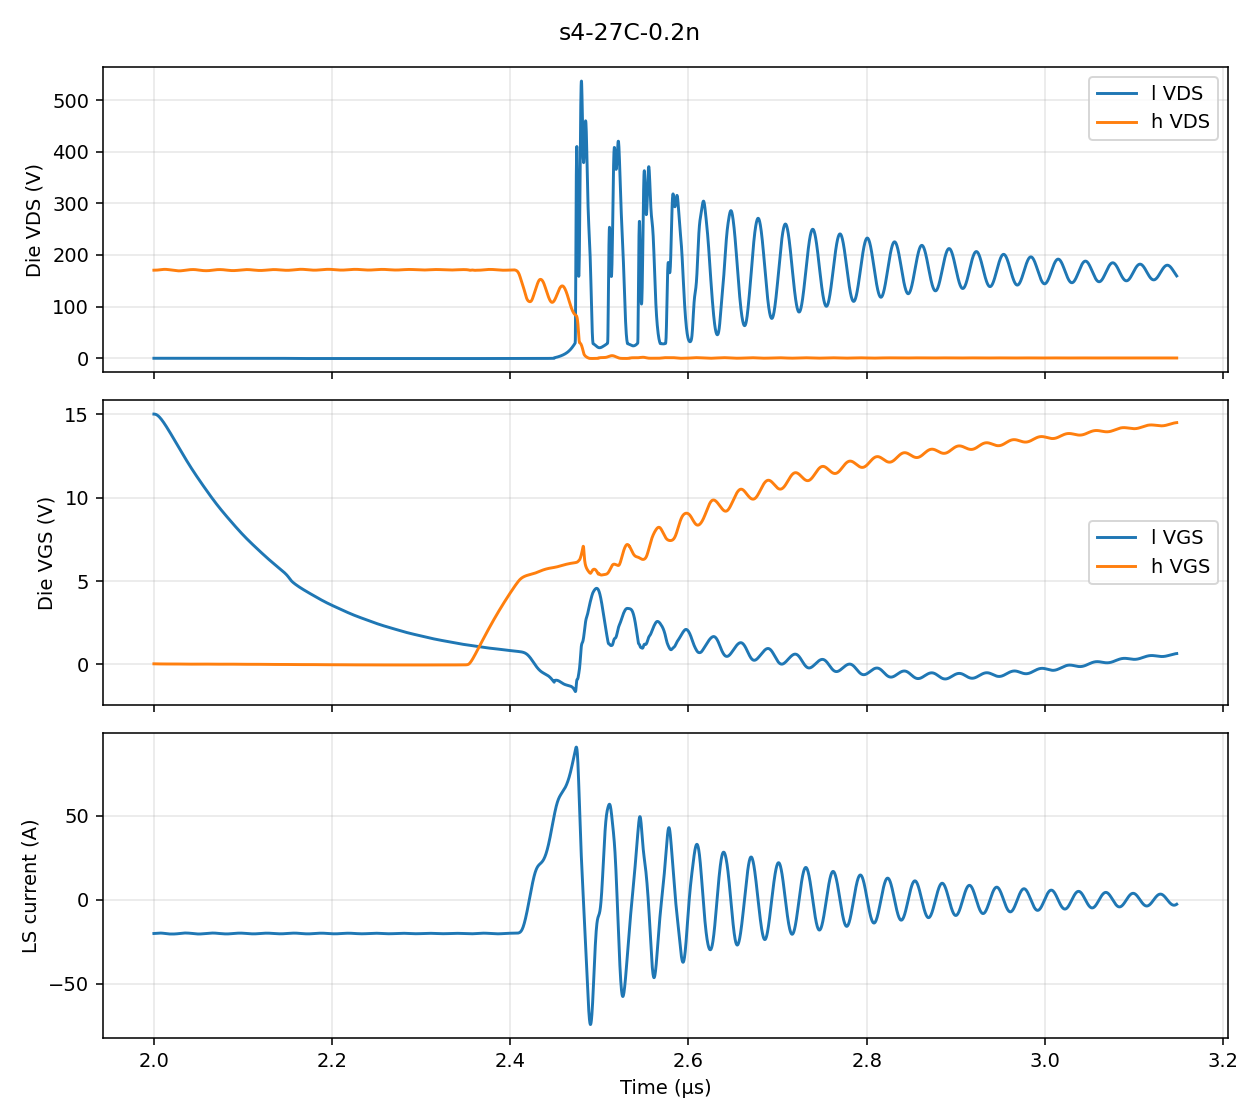

The data file committed next to this chart (first rows):
time, v(sw), v(bus), v(xql.dd), v(xql.g), v(xql.s), v(xqh.dd), v(xqh.g), v(xqh.s), v(gl_cmd), v(gh_cmd), i(vids)
2.00002e-06, -0.3065, 170.1, -0.3066, 15, -0.0228, 170.1, -0.2707, -0.3066, 14.93, -0.3065, -20
2.00006e-06, -0.2974, 170.1, -0.3028, 15, -0.01902, 170.1, -0.2618, -0.2977, 14.81, -0.2974, -20
2.00010932476e-06, -0.288, 170.1, -0.304, 15, -0.02031, 170.1, -0.2527, -0.2886, 14.68, -0.288, -20
2.00017410075e-06, -0.2779, 170.1, -0.3127, 14.99, -0.02899, 170.1, -0.2432, -0.2791, 14.49, -0.2779, -19.99
2.00023592009e-06, -0.2704, 170.1, -0.3255, 14.98, -0.04187, 170.1, -0.2362, -0.2721, 14.31, -0.2704, -19.99
2.00033003833e-06, -0.2618, 170.1, -0.3487, 14.96, -0.06511, 170.1, -0.2285, -0.2644, 14.04, -0.2618, -19.99
2.00047430321e-06, -0.254, 170.1, -0.3845, 14.92, -0.1012, 170.1, -0.2216, -0.2575, 13.62, -0.254, -19.99
2.00067430321e-06, -0.2506, 170.1, -0.4269, 14.88, -0.1438, 170.1, -0.2188, -0.2546, 13.03, -0.2506, -19.98
2.00087430321e-06, -0.2536, 170.1, -0.4589, 14.84, -0.1762, 170.1, -0.2217, -0.2574, 12.43, -0.2536, -19.97
2.00107430321e-06, -0.2618, 170.1, -0.4825, 14.82, -0.2, 170.1, -0.2289, -0.2646, 11.84, -0.2618, -19.97
2.00127430321e-06, -0.2742, 170.1, -0.5003, 14.8, -0.2182, 170.1, -0.24, -0.2755, 11.24, -0.2742, -19.96
2.00147430321e-06, -0.2903, 170.1, -0.5148, 14.78, -0.2331, 170.1, -0.2545, -0.2899, 10.64, -0.2903, -19.95
2.00167430321e-06, -0.3098, 170.1, -0.5279, 14.77, -0.2465, 170.1, -0.272, -0.3073, 10.04, -0.3098, -19.94
2.00187430321e-06, -0.3322, 170.1, -0.5405, 14.75, -0.2593, 170.1, -0.2924, -0.3275, 9.443, -0.3322, -19.93
2.00207430321e-06, -0.3572, 170.1, -0.5532, 14.73, -0.2723, 170.1, -0.3154, -0.3503, 8.844, -0.3572, -19.92
2.00227430321e-06, -0.3844, 170.1, -0.5664, 14.72, -0.2857, 170, -0.3406, -0.3754, 8.245, -0.3844, -19.92
2.00247430321e-06, -0.4135, 170, -0.58, 14.7, -0.2996, 170, -0.3678, -0.4024, 7.646, -0.4135, -19.91
2.00267430321e-06, -0.4442, 170, -0.5942, 14.68, -0.314, 170, -0.3968, -0.4311, 7.047, -0.4442, -19.9
2.00287430321e-06, -0.476, 170, -0.6089, 14.66, -0.3289, 170, -0.4271, -0.4613, 6.448, -0.476, -19.89
2.00307430321e-06, -0.5087, 170, -0.6239, 14.64, -0.3441, 170, -0.4585, -0.4925, 5.849, -0.5087, -19.88
2.00327430321e-06, -0.5419, 170, -0.6392, 14.61, -0.3595, 170, -0.4907, -0.5244, 5.249, -0.5419, -19.87
2.00347430321e-06, -0.5753, 170, -0.6546, 14.59, -0.375, 170, -0.5233, -0.5568, 4.65, -0.5753, -19.86
2.00367430321e-06, -0.6084, 170, -0.6699, 14.57, -0.3904, 169.9, -0.556, -0.5892, 4.05, -0.6084, -19.85
2.00387430321e-06, -0.6411, 170, -0.6851, 14.55, -0.4056, 169.9, -0.5885, -0.6214, 3.449, -0.6411, -19.84
2.00407430321e-06, -0.6729, 170, -0.7, 14.53, -0.4205, 169.9, -0.6204, -0.6531, 2.848, -0.6729, -19.83
2.00427430321e-06, -0.7036, 170, -0.7144, 14.5, -0.4349, 169.9, -0.6514, -0.6838, 2.247, -0.7036, -19.82
2.00447430321e-06, -0.733, 170, -0.7282, 14.48, -0.4486, 169.9, -0.6812, -0.7134, 1.645, -0.733, -19.82
2.00467430321e-06, -0.7607, 170, -0.7413, 14.46, -0.4617, 169.9, -0.7096, -0.7415, 1.043, -0.7607, -19.81
2.00487430321e-06, -0.7866, 170, -0.7535, 14.44, -0.4739, 169.9, -0.7363, -0.7679, 0.4405, -0.7866, -19.8
2.005e-06, -0.8018, 170, -0.7608, 14.42, -0.4811, 170, -0.7522, -0.7836, 0.06149, -0.8018, -19.79
2.00502e-06, -0.8042, 170, -0.762, 14.42, -0.4822, 170, -0.7547, -0.7861, 0.06107, -0.8042, -19.79
2.00506e-06, -0.809, 170, -0.7642, 14.42, -0.4845, 170, -0.7596, -0.791, 0.06023, -0.809, -19.79
2.00514e-06, -0.8183, 170, -0.7685, 14.41, -0.4887, 170, -0.7693, -0.8006, 0.05849, -0.8183, -19.79
2.0053e-06, -0.8358, 170, -0.776, 14.39, -0.4961, 170, -0.7876, -0.8186, 0.05479, -0.8358, -19.78
2.0055e-06, -0.8554, 170, -0.7839, 14.38, -0.5039, 170, -0.8082, -0.8389, 0.04973, -0.8554, -19.77
2.0057e-06, -0.8724, 170, -0.7905, 14.36, -0.5104, 170, -0.8262, -0.8566, 0.04416, -0.8724, -19.77
2.0059e-06, -0.8867, 170.1, -0.7959, 14.34, -0.5156, 170, -0.8416, -0.8717, 0.03809, -0.8867, -19.76
2.0061e-06, -0.8984, 170.1, -0.8002, 14.33, -0.5197, 170.1, -0.8544, -0.8842, 0.0315, -0.8984, -19.76
2.0063e-06, -0.9074, 170.1, -0.8033, 14.31, -0.5227, 170.1, -0.8645, -0.894, 0.0244, -0.9074, -19.75
2.0065e-06, -0.9137, 170.1, -0.8053, 14.3, -0.5245, 170.1, -0.8719, -0.9012, 0.01682, -0.9137, -19.75
2.0067e-06, -0.9175, 170.2, -0.8061, 14.29, -0.5251, 170.2, -0.8769, -0.9058, 0.008781, -0.9175, -19.74
2.0069e-06, -0.9188, 170.2, -0.8058, 14.28, -0.5246, 170.2, -0.8793, -0.908, 0.0003121, -0.9188, -19.74
2.0071e-06, -0.9176, 170.3, -0.8043, 14.27, -0.523, 170.3, -0.8794, -0.9079, -0.008543, -0.9176, -19.74
2.0073e-06, -0.9143, 170.3, -0.8019, 14.26, -0.5203, 170.3, -0.8774, -0.9056, -0.01774, -0.9143, -19.74
2.0075e-06, -0.9089, 170.4, -0.7984, 14.25, -0.5167, 170.4, -0.8734, -0.9013, -0.02722, -0.9089, -19.74
2.0077e-06, -0.9016, 170.4, -0.7941, 14.24, -0.5122, 170.4, -0.8677, -0.8953, -0.03694, -0.9016, -19.74
2.0079e-06, -0.8926, 170.5, -0.789, 14.23, -0.5069, 170.5, -0.8604, -0.8878, -0.04683, -0.8926, -19.74
2.0081e-06, -0.8823, 170.5, -0.7831, 14.22, -0.5009, 170.5, -0.8518, -0.8789, -0.05683, -0.8823, -19.75
2.0083e-06, -0.8707, 170.6, -0.7767, 14.22, -0.4943, 170.6, -0.8421, -0.869, -0.06687, -0.8707, -19.75
2.0085e-06, -0.8582, 170.6, -0.7697, 14.21, -0.4872, 170.6, -0.8316, -0.8583, -0.07689, -0.8582, -19.76
2.0087e-06, -0.8451, 170.7, -0.7624, 14.21, -0.4798, 170.7, -0.8206, -0.8471, -0.08681, -0.8451, -19.76
2.0089e-06, -0.8315, 170.7, -0.7549, 14.2, -0.4721, 170.7, -0.8092, -0.8355, -0.09658, -0.8315, -19.77
2.0091e-06, -0.8177, 170.8, -0.7472, 14.19, -0.4644, 170.8, -0.7978, -0.8239, -0.1061, -0.8177, -19.78
2.0093e-06, -0.804, 170.8, -0.7396, 14.19, -0.4566, 170.8, -0.7865, -0.8124, -0.1154, -0.804, -19.79
2.0095e-06, -0.7907, 170.9, -0.732, 14.18, -0.4489, 170.9, -0.7756, -0.8014, -0.1243, -0.7907, -19.8
2.0097e-06, -0.7779, 170.9, -0.7247, 14.17, -0.4415, 170.9, -0.7653, -0.7909, -0.1328, -0.7779, -19.81
2.0099e-06, -0.7659, 171, -0.7177, 14.16, -0.4344, 171, -0.7557, -0.7811, -0.1408, -0.7659, -19.82
2.0101e-06, -0.7549, 171, -0.7111, 14.16, -0.4278, 171, -0.7471, -0.7724, -0.1483, -0.7549, -19.83
2.0103e-06, -0.745, 171, -0.7051, 14.15, -0.4216, 171.1, -0.7395, -0.7647, -0.1552, -0.745, -19.84
2.0105e-06, -0.7365, 171.1, -0.6996, 14.14, -0.4161, 171.1, -0.7332, -0.7583, -0.1615, -0.7365, -19.86
... 5,829 more rows
